Photos from the image-classification dataset "dataset" in the GitHub repository feanored/astrostats-2025. Its 2 classes are: barred spiral galaxy, round smooth galaxy.

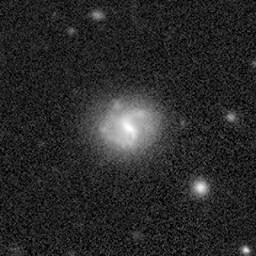
Label: round smooth galaxy

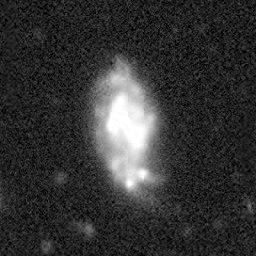
Label: round smooth galaxy

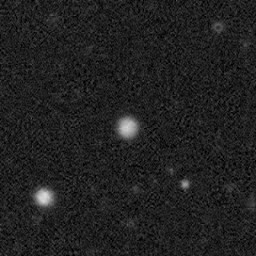
Label: barred spiral galaxy

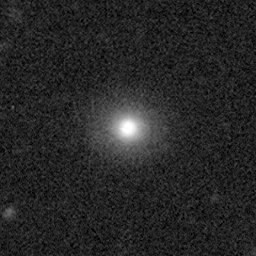
Label: barred spiral galaxy

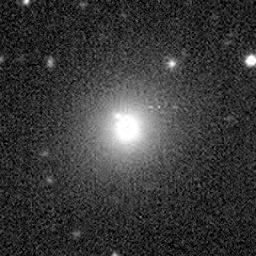
Label: barred spiral galaxy

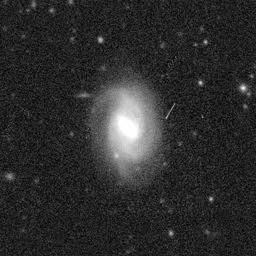
Label: round smooth galaxy
